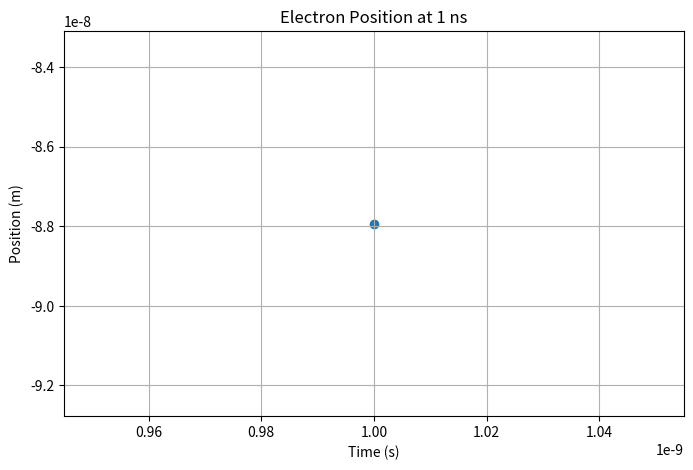
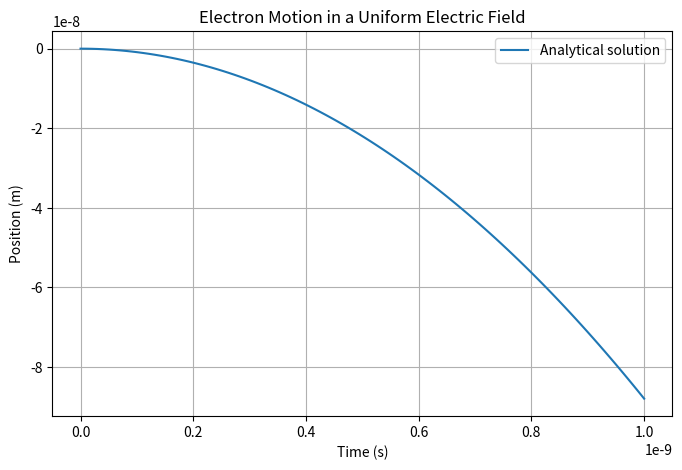
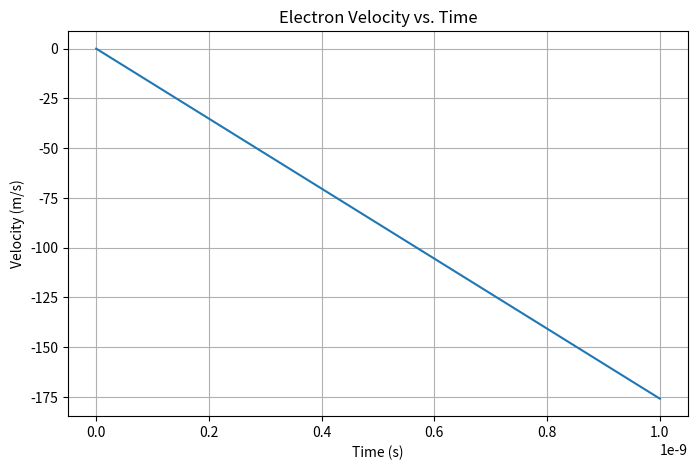
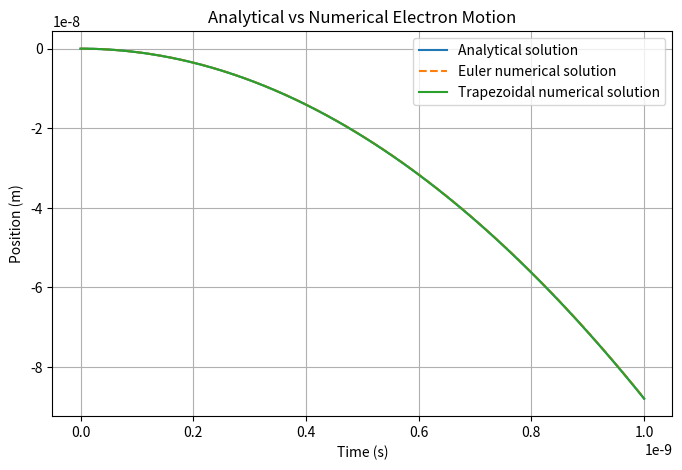
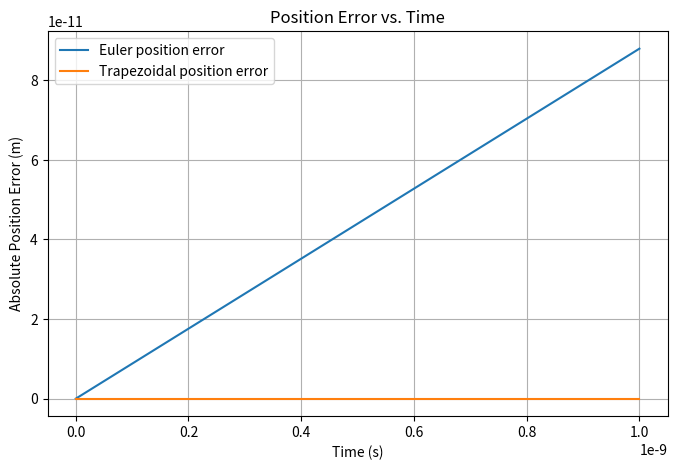

These charts were generated, in order, by the following Python code:

# ============================================================
# Project 00: Single Particle Motion
# Electron in a Uniform Electric Field
# ============================================================
#
# Description:
# Simulate the motion of an electron in a constant, uniform
# electric field using analytical equations and two numerical
# integration methods: Forward Euler and Trapezoidal.
#
# ============================================================


# 1. IMPORT LIBRARIES

import matplotlib.pyplot as plt
import numpy as np


# 2. PHYSICAL PARAMETERS AND ELECTRIC FORCE

# Electron properties and electric field
q = -1.602e-19       # Electron charge (C)
m = 9.109e-31        # Electron mass (kg)
E = 1.0              # Electric field (V/m)

# Calculate electric force and acceleration
F = q * E
a = F / m

print("Electric force:", F, "N")
print("Electron acceleration:", a, "m/s^2")


# 3. ANALYTICAL SOLUTION: VELOCITY AND POSITION

# Initial conditions
x_0 = 0.0            # Initial position (m)
v_0 = 0.0            # Initial velocity (m/s)

# Total simulation time: 1 nanosecond
t = 1e-9

# Analytical velocity and position at final time
v = v_0 + a * t
x = x_0 + v_0 * t + 0.5 * a * t**2

print("Electron velocity:", v, "m/s")
print("Electron position:", x, "m")


# 4. ANALYTICAL MOTION PLOTS

# Plot 1: Electron position at 1 ns

plt.figure(figsize=(8, 5))
plt.scatter(t, x)

plt.xlabel("Time (s)")
plt.ylabel("Position (m)")
plt.title("Electron Position at 1 ns")
plt.grid()
plt.show()


# Generate 100 equally spaced time points
time = np.linspace(0, 1e-9, 100)

# Calculate analytical position and velocity
position = x_0 + v_0 * time + 0.5 * a * time**2
velocity = v_0 + a * time


# Plot 2: Analytical position versus time

plt.figure(figsize=(8, 5))
plt.plot(time, position, label="Analytical solution")

plt.xlabel("Time (s)")
plt.ylabel("Position (m)")
plt.title("Electron Motion in a Uniform Electric Field")
plt.legend()
plt.grid()
plt.show()


# Plot 3: Analytical velocity versus time

plt.figure(figsize=(8, 5))
plt.plot(time, velocity)

plt.xlabel("Time (s)")
plt.ylabel("Velocity (m/s)")
plt.title("Electron Velocity vs. Time")
plt.grid()
plt.show()


# 5. NUMERICAL SIMULATION SETUP

# Number of simulation steps
N_steps = 1000

# Calculate time step
dt = 1e-9 / N_steps

print("Time step (dt):", dt, "s")

# Create arrays to store numerical results
# 1000 updates require 1001 entries, including the initial condition.

x_numerical = np.zeros(N_steps + 1)
v_numerical = np.zeros(N_steps + 1)

x_trapezoidal = np.zeros(N_steps + 1)
v_trapezoidal = np.zeros(N_steps + 1)

# Set initial conditions
x_numerical[0] = x_0
v_numerical[0] = v_0

x_trapezoidal[0] = x_0
v_trapezoidal[0] = v_0

print("Initial position:", x_numerical[0], "m")
print("Initial velocity:", v_numerical[0], "m/s")


# 6. FORWARD EULER METHOD

# Forward Euler updates velocity and position step by step.
# Position is updated using the velocity at the beginning
# of each time step.

for n in range(N_steps):

    v_numerical[n + 1] = v_numerical[n] + a * dt

    x_numerical[n + 1] = (
        x_numerical[n] + v_numerical[n] * dt
    )


print("Euler final velocity:", v_numerical[-1])
print("Euler final position:", x_numerical[-1])


# 7. TRAPEZOIDAL METHOD

# Trapezoidal method updates position using the average
# of the velocities at the beginning and end of each step.

for n in range(N_steps):

    v_trapezoidal[n + 1] = v_trapezoidal[n] + a * dt

    x_trapezoidal[n + 1] = (
        x_trapezoidal[n]
        + (v_trapezoidal[n] + v_trapezoidal[n + 1]) / 2 * dt
    )


print("Trapezoidal final velocity:", v_trapezoidal[-1])
print("Trapezoidal final position:", x_trapezoidal[-1])


# 8. ANALYTICAL VS NUMERICAL COMPARISON

# Calculate final velocity and position errors
# by comparing numerical results with analytical results.

print("Euler velocity error:", abs(v_numerical[-1] - v))
print("Euler position error:", abs(x_numerical[-1] - x))

print("Trapezoidal velocity error:", abs(v_trapezoidal[-1] - v))
print("Trapezoidal position error:", abs(x_trapezoidal[-1] - x))


# Generate time array for numerical results
time_numerical = np.linspace(0, 1e-9, N_steps + 1)


# Plot 4: Analytical versus numerical position

plt.figure(figsize=(8, 5))

plt.plot(time, position, label="Analytical solution")

plt.plot(
    time_numerical,
    x_numerical,
    "--",
    label="Euler numerical solution"
)

plt.plot(
    time_numerical,
    x_trapezoidal,
    label="Trapezoidal numerical solution"
)

plt.xlabel("Time (s)")
plt.ylabel("Position (m)")
plt.title("Analytical vs Numerical Electron Motion")
plt.legend()
plt.grid()
plt.show()


# 9. POSITION ERROR ANALYSIS

# Calculate analytical position at every numerical time step

analytical_position = (
    x_0 + v_0 * time_numerical
    + 0.5 * a * time_numerical**2
)

# Calculate absolute position errors

position_error_euler = np.abs(
    x_numerical - analytical_position
)

position_error_trapezoidal = np.abs(
    x_trapezoidal - analytical_position
)

# Print final position errors

print(
    "Euler error at final time:",
    position_error_euler[-1],
    "m"
)

print(
    "Trapezoidal error at final time:",
    position_error_trapezoidal[-1],
    "m"
)

print(
    "Number of Euler error values:",
    len(position_error_euler)
)

print(
    "Number of Trapezoidal error values:",
    len(position_error_trapezoidal)
)


# 10. POSITION ERROR PLOT

# Plot 5: Absolute position error versus time

plt.figure(figsize=(8, 5))

plt.plot(
    time_numerical,
    position_error_euler,
    label="Euler position error"
)

plt.plot(
    time_numerical,
    position_error_trapezoidal,
    label="Trapezoidal position error"
)

plt.xlabel("Time (s)")
plt.ylabel("Absolute Position Error (m)")
plt.title("Position Error vs. Time")
plt.legend()
plt.grid()
plt.show()
